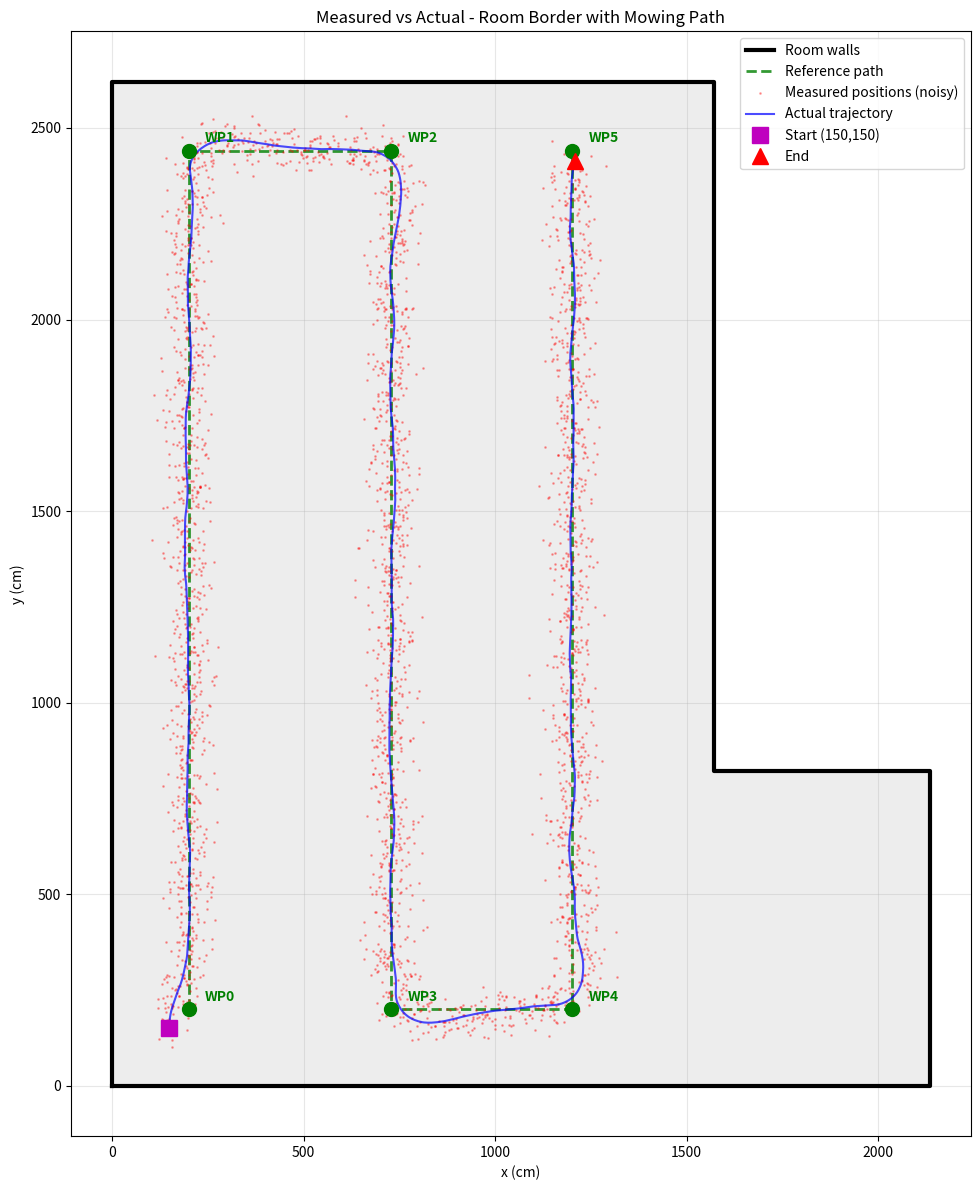

Generate this figure with matplotlib:
"""
Pure Pursuit Trajectory Simulation with Noise

Simulates the robot following the path from RW_Tag_PF_v2.ino with:
- Position and heading noise (mimics UWB/localization errors)
- Differential-drive kinematics
- Pure pursuit controller

Run: python simulate_trajectory_noise.py

Requires: numpy, matplotlib
  pip install numpy matplotlib
"""

import matplotlib
matplotlib.use("Agg")
import numpy as np
import matplotlib.pyplot as plt
from typing import List, Tuple, Optional

# ======================= Constants (from RW_Tag_PF_v2.ino) =======================

LOOK_AHEAD = 100.0      # cm
VELOCITY = 25.0         # cm/s (constant speed)
WHEEL_RADIUS = 15.0     # cm
TRACK_WIDTH = 86.0      # cm
WAYPOINT_RADIUS = 25    # cm

# Mowing path waypoints (from RW_Tag_PF_v2.ino)
PATH = np.array([
    [200, 200],
    [200, 2441],
    [729, 2441],
    [729, 200],
    [1200, 200],
    [1200, 2441],
], dtype=float)

# Room border polygon (closed) for drawing walls
BORDER = np.array([
    [0,    0],
    [2134, 0],
    [2134, 823],
    [1570, 823],
    [1570, 2621],
    [0,    2621],
    [0,    0],
], dtype=float)

# Noise parameters (cm, radians)
POSITION_NOISE_STD = 30.0   # cm - std dev of Gaussian noise on x, y
HEADING_NOISE_STD = 0.175   # rad (~10 deg)
DT = 0.10                   # simulation timestep (s) - 10 Hz update rate


# ======================= Pure Pursuit (ported from .ino) =======================

def wrap_angle_pi(a: float) -> float:
    while a > np.pi:
        a -= 2 * np.pi
    while a < -np.pi:
        a += 2 * np.pi
    return a


def find_lookahead_goal(
    cur_x: float, cur_y: float,
    path: np.ndarray, path_seg_idx: int,
    look_ahead: float
) -> Tuple[Optional[float], Optional[float], bool]:
    """Returns (gx, gy, found)."""
    path_len = len(path)
    Lsq = look_ahead ** 2

    for seg in range(path_seg_idx, path_len - 1):
        dsx = path[seg + 1, 0] - path[seg, 0]
        dsy = path[seg + 1, 1] - path[seg, 1]
        fx = path[seg, 0] - cur_x
        fy = path[seg, 1] - cur_y

        qa = dsx * dsx + dsy * dsy
        qb = 2.0 * (fx * dsx + fy * dsy)
        qc = (fx * fx + fy * fy) - Lsq
        discriminant = qb * qb - 4.0 * qa * qc

        if discriminant < 0:
            return (path[seg, 0], path[seg, 1], True)

        sqrt_disc = np.sqrt(discriminant)
        t1 = (-qb - sqrt_disc) / (2.0 * qa)
        t2 = (-qb + sqrt_disc) / (2.0 * qa)

        best_t = -1.0
        if 0 <= t2 <= 1:
            best_t = t2
        elif 0 <= t1 <= 1:
            best_t = t1

        if best_t >= 0:
            gx = path[seg, 0] + best_t * dsx
            gy = path[seg, 1] + best_t * dsy
            return (gx, gy, True)

    return (None, None, False)


def advance_path_segment(
    cur_x: float, cur_y: float,
    path: np.ndarray, path_seg_idx: int,
    waypoint_radius: float
) -> int:
    if path_seg_idx >= len(path) - 1:
        return path_seg_idx
    next_wp = path[path_seg_idx + 1]
    dx = next_wp[0] - cur_x
    dy = next_wp[1] - cur_y
    dist_sq = dx * dx + dy * dy
    if dist_sq <= waypoint_radius ** 2:
        return path_seg_idx + 1
    return path_seg_idx


def pure_pursuit_step(
    cur_x: float, cur_y: float, heading: float,
    path: np.ndarray, path_seg_idx: int
) -> Tuple[float, float, int, bool]:
    """
    Returns (left_motor_rad_s, right_motor_rad_s, new_path_seg_idx, valid).
    """
    path_seg_idx = advance_path_segment(
        cur_x, cur_y, path, path_seg_idx, WAYPOINT_RADIUS
    )
    gx, gy, found = find_lookahead_goal(
        cur_x, cur_y, path, path_seg_idx, LOOK_AHEAD
    )

    if not found or gx is None:
        return (0.0, 0.0, path_seg_idx, False)

    delta_x = gx - cur_x
    delta_y = gy - cur_y
    L_d = np.sqrt(delta_x * delta_x + delta_y * delta_y)

    if L_d < 1.0:
        return (0.0, 0.0, path_seg_idx, False)

    angle_to_goal = np.arctan2(delta_y, delta_x)
    alpha = wrap_angle_pi(angle_to_goal - heading)
    K = 2.0 * np.sin(alpha) / L_d
    omega = K * VELOCITY

    left_motor = (VELOCITY - omega * TRACK_WIDTH / 2.0) / WHEEL_RADIUS
    right_motor = (VELOCITY + omega * TRACK_WIDTH / 2.0) / WHEEL_RADIUS
    return (left_motor, right_motor, path_seg_idx, True)


# ======================= Differential Drive Kinematics =======================

def step_kinematics(
    x: float, y: float, theta: float,
    left_rad_s: float, right_rad_s: float,
    dt: float
) -> Tuple[float, float, float]:
    """Update state given wheel angular velocities. Returns (x, y, theta)."""
    v_left = left_rad_s * WHEEL_RADIUS
    v_right = right_rad_s * WHEEL_RADIUS
    v = (v_left + v_right) / 2.0
    omega = (v_right - v_left) / TRACK_WIDTH

    x_new = x + v * np.cos(theta) * dt
    y_new = y + v * np.sin(theta) * dt
    theta_new = theta + omega * dt
    theta_new = wrap_angle_pi(theta_new)
    return (x_new, y_new, theta_new)


# ======================= Simulation =======================

def simulate(
    position_noise_std: float = POSITION_NOISE_STD,
    heading_noise_std: float = HEADING_NOISE_STD,
    max_steps: int = 20000,
    seed: Optional[int] = None
) -> Tuple[np.ndarray, np.ndarray, np.ndarray, np.ndarray]:
    """
    Returns (x_true, y_true, x_measured, y_measured) - all (N,) arrays.
    Controller uses noisy measurements; truth is used for physics.
    """
    if seed is not None:
        np.random.seed(seed)

    # Start at (150, 150), facing north toward WP0→WP1 segment
    x_true = 150.0
    y_true = 150.0
    theta_true = np.pi / 2  # facing +y (north)

    # Noisy "measurements" (what the controller sees)
    x_meas = x_true + np.random.normal(0, position_noise_std)
    y_meas = y_true + np.random.normal(0, position_noise_std)
    theta_meas = theta_true + np.random.normal(0, heading_noise_std)

    path_seg_idx = 0

    hist_x_true = [x_true]
    hist_y_true = [y_true]
    hist_x_meas = [x_meas]
    hist_y_meas = [y_meas]

    for _ in range(max_steps - 1):
        # Path complete?
        if path_seg_idx >= len(PATH) - 1:
            break

        # Controller uses MEASURED (noisy) state
        left_m, right_m, path_seg_idx, valid = pure_pursuit_step(
            x_meas, y_meas, theta_meas, PATH, path_seg_idx
        )

        if not valid:
            left_m = right_m = 0.5 * VELOCITY / WHEEL_RADIUS  # straight ahead fallback

        # Physics uses TRUE state
        x_true, y_true, theta_true = step_kinematics(
            x_true, y_true, theta_true, left_m, right_m, DT
        )

        # Next "measurement" = truth + noise
        x_meas = x_true + np.random.normal(0, position_noise_std)
        y_meas = y_true + np.random.normal(0, position_noise_std)
        theta_meas = theta_true + np.random.normal(0, heading_noise_std)

        hist_x_true.append(x_true)
        hist_y_true.append(y_true)
        hist_x_meas.append(x_meas)
        hist_y_meas.append(y_meas)

        # Stop if we've reached the end waypoint
        dist_to_end = np.hypot(x_true - PATH[-1, 0], y_true - PATH[-1, 1])
        if dist_to_end < WAYPOINT_RADIUS:
            break

    return (
        np.array(hist_x_true),
        np.array(hist_y_true),
        np.array(hist_x_meas),
        np.array(hist_y_meas),
    )


# ======================= Plotting =======================

def _draw_border(ax):
    """Draw room walls as thick lines on an axis."""
    ax.plot(BORDER[:, 0], BORDER[:, 1], "k-", linewidth=3, label="Room walls")
    ax.fill(BORDER[:, 0], BORDER[:, 1], color="0.93", zorder=0)


def plot_trajectory_truth(
    x_true: np.ndarray, y_true: np.ndarray,
    save_path: str = "trajectory_truth.png"
) -> None:
    fig, ax = plt.subplots(figsize=(10, 12))
    _draw_border(ax)
    ax.plot(PATH[:, 0], PATH[:, 1], "k--", label="Reference path", linewidth=1.5, alpha=0.6)
    ax.plot(PATH[:, 0], PATH[:, 1], "ko", markersize=8)
    for i, wp in enumerate(PATH):
        ax.annotate(f"WP{i}", (wp[0], wp[1]), textcoords="offset points",
                    xytext=(10, 5), fontsize=9)
    ax.plot(x_true, y_true, "b-", alpha=0.8, linewidth=1.5, label="Actual trajectory (truth)")
    ax.plot(x_true[0], y_true[0], "gs", markersize=12, label="Start", zorder=5)
    ax.plot(x_true[-1], y_true[-1], "r^", markersize=12, label="End", zorder=5)
    ax.set_xlabel("x (cm)")
    ax.set_ylabel("y (cm)")
    ax.set_title("Trajectory with Noise (Truth) - Room Border")
    ax.legend(loc="upper right")
    ax.set_aspect("equal")
    ax.grid(True, alpha=0.3)
    plt.tight_layout()
    plt.savefig(save_path, dpi=150)
    print(f"Saved: {save_path}")
    plt.close(fig)


def plot_measured_vs_actual(
    x_true: np.ndarray, y_true: np.ndarray,
    x_meas: np.ndarray, y_meas: np.ndarray,
    save_path: str = "measured_vs_actual.png"
) -> None:
    fig, ax = plt.subplots(figsize=(10, 12))
    _draw_border(ax)
    ax.plot(PATH[:, 0], PATH[:, 1], "g--", label="Reference path", linewidth=2, alpha=0.8)
    ax.plot(PATH[:, 0], PATH[:, 1], "go", markersize=10, zorder=4)
    for i, wp in enumerate(PATH):
        ax.annotate(f"WP{i}", (wp[0], wp[1]), textcoords="offset points",
                    xytext=(12, 6), fontsize=10, fontweight="bold", color="green")
    ax.plot(x_meas, y_meas, "r.", alpha=0.3, markersize=2, label="Measured positions (noisy)")
    ax.plot(x_true, y_true, "b-", alpha=0.7, linewidth=1.5, label="Actual trajectory")
    ax.plot(x_true[0], y_true[0], "ms", markersize=12, label="Start (150,150)", zorder=5)
    ax.plot(x_true[-1], y_true[-1], "r^", markersize=12, label="End", zorder=5)
    ax.set_xlabel("x (cm)")
    ax.set_ylabel("y (cm)")
    ax.set_title("Measured vs Actual - Room Border with Mowing Path")
    ax.legend(loc="upper right")
    ax.set_aspect("equal")
    ax.grid(True, alpha=0.3)
    plt.tight_layout()
    plt.savefig(save_path, dpi=150)
    print(f"Saved: {save_path}")
    plt.close(fig)


def plot_tracking_error(
    x_true: np.ndarray, y_true: np.ndarray,
    x_meas: np.ndarray, y_meas: np.ndarray,
    save_path: str = "tracking_error.png"
) -> None:
    """Compute cross-track error (distance from path) over time."""
    n = len(x_true)
    cross_track = np.zeros(n)

    for i in range(n):
        # Find closest point on path (all segments)
        min_d = np.inf
        for seg in range(len(PATH) - 1):
            a, b = PATH[seg], PATH[seg + 1]
            # Project (x,y) onto segment a->b
            ab = b - a
            ap = np.array([x_true[i] - a[0], y_true[i] - a[1]])
            t = np.clip(np.dot(ap, ab) / (np.dot(ab, ab) + 1e-10), 0, 1)
            proj = a + t * ab
            d = np.hypot(x_true[i] - proj[0], y_true[i] - proj[1])
            min_d = min(min_d, d)
        cross_track[i] = min_d

    fig, ax = plt.subplots(figsize=(10, 4))
    t = np.arange(n) * DT
    ax.plot(t, cross_track, "b-", label="Cross-track error (cm)")
    ax.axhline(WAYPOINT_RADIUS, color="gray", linestyle="--", label="Waypoint radius")
    ax.set_xlabel("Time (s)")
    ax.set_ylabel("Distance from path (cm)")
    ax.set_title("Cross-Track Error vs Time")
    ax.legend()
    ax.grid(True, alpha=0.3)
    plt.tight_layout()
    plt.savefig(save_path, dpi=150)
    print(f"Saved: {save_path}")
    plt.close(fig)


# ======================= Main =======================

def main():
    print("Pure Pursuit Trajectory Simulation with Noise")
    print("=" * 50)
    print(f"Path: {PATH.tolist()}")
    print(f"Position noise std: {POSITION_NOISE_STD} cm")
    print(f"Heading noise std: {np.degrees(HEADING_NOISE_STD):.2f} deg")
    print(f"dt: {DT} s")
    print()

    x_true, y_true, x_meas, y_meas = simulate(seed=42)

    print(f"Simulation steps: {len(x_true)}")
    print(f"Final position (true): ({x_true[-1]:.1f}, {y_true[-1]:.1f})")
    print(f"Target end: ({PATH[-1, 0]}, {PATH[-1, 1]})")
    dist_to_goal = np.hypot(x_true[-1] - PATH[-1, 0], y_true[-1] - PATH[-1, 1])
    print(f"Distance to goal: {dist_to_goal:.1f} cm")
    print()

    plot_measured_vs_actual(x_true, y_true, x_meas, y_meas, "measured_vs_actual_v8.png")


if __name__ == "__main__":
    main()
